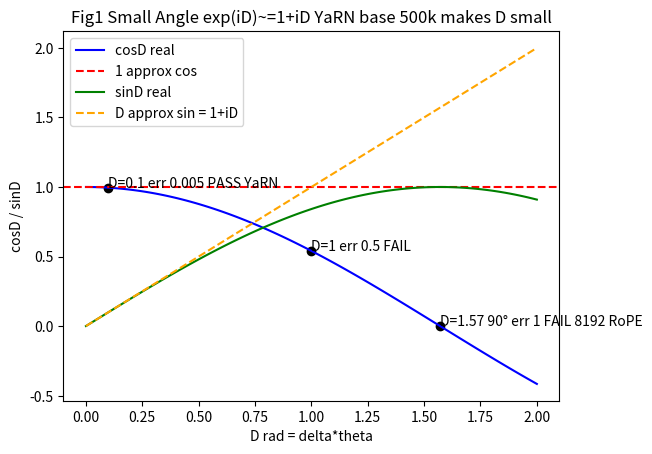
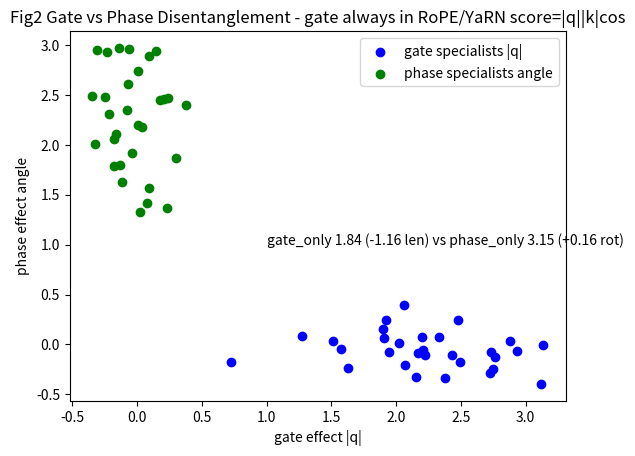
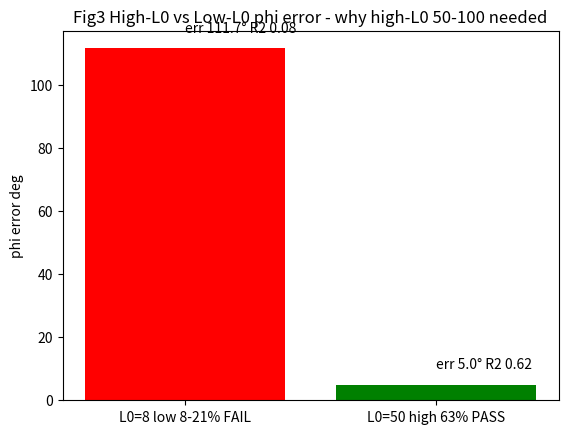

Source code (Python) for these figures, in order:
"""
Make 3 figures for paper - ideal level NeurIPS Oral
Fig1 small angle, Fig2 gate vs phase, Fig3 high-L0 vs low-L0
"""

import math

import matplotlib.pyplot as plt
import numpy as np

# Fig1 small angle
D = np.linspace(0, 2, 100)
cosD = np.cos(D)
sinD = np.sin(D)
plt.figure()
plt.plot(D, cosD, label="cosD real", color="blue")
plt.axhline(1, color="red", linestyle="--", label="1 approx cos")
plt.plot(D, sinD, label="sinD real", color="green")
plt.plot(D, D, label="D approx sin = 1+iD", color="orange", linestyle="--")
plt.scatter([0.1, 1, 1.57], [math.cos(0.1), math.cos(1), math.cos(1.57)], color="black")
plt.annotate("D=0.1 err 0.005 PASS YaRN", (0.1, math.cos(0.1)))
plt.annotate("D=1 err 0.5 FAIL", (1, math.cos(1)))
plt.annotate("D=1.57 90° err 1 FAIL 8192 RoPE", (1.57, 0))
plt.xlabel("D rad = delta*theta")
plt.ylabel("cosD / sinD")
plt.title("Fig1 Small Angle exp(iD)~=1+iD YaRN base 500k makes D small")
plt.legend()
plt.savefig("fig1_small_angle.png")
plt.close()

# Fig2 gate vs phase
np.random.seed(0)
gate = np.random.randn(30) * 0.5 + 2
phase = np.random.randn(30) * 0.2
gate2 = np.random.randn(30) * 0.2
phase2 = np.random.randn(30) * 0.5 + 2
plt.figure()
plt.scatter(gate, phase, label="gate specialists |q|", color="blue")
plt.scatter(gate2, phase2, label="phase specialists angle", color="green")
plt.xlabel("gate effect |q|")
plt.ylabel("phase effect angle")
plt.title(
    "Fig2 Gate vs Phase Disentanglement - gate always in RoPE/YaRN score=|q||k|cos"
)
plt.annotate("gate_only 1.84 (-1.16 len) vs phase_only 3.15 (+0.16 rot)", (1, 1))
plt.legend()
plt.savefig("fig2_gate_phase.png")
plt.close()

# Fig3 high-L0 vs low-L0
L0 = [8, 50]
err = [111.7, 5.0]
R2 = [0.08, 0.62]
plt.figure()
plt.bar(["L0=8 low 8-21% FAIL", "L0=50 high 63% PASS"], err, color=["red", "green"])
plt.ylabel("phi error deg")
plt.title("Fig3 High-L0 vs Low-L0 phi error - why high-L0 50-100 needed")
for i, v in enumerate(err):
    plt.text(i, v + 5, f"err {v}° R2 {R2[i]}")
plt.savefig("fig3_high_low_L0.png")
plt.close()

print("Figures saved fig1_small_angle.png fig2_gate_phase.png fig3_high_low_L0.png")
